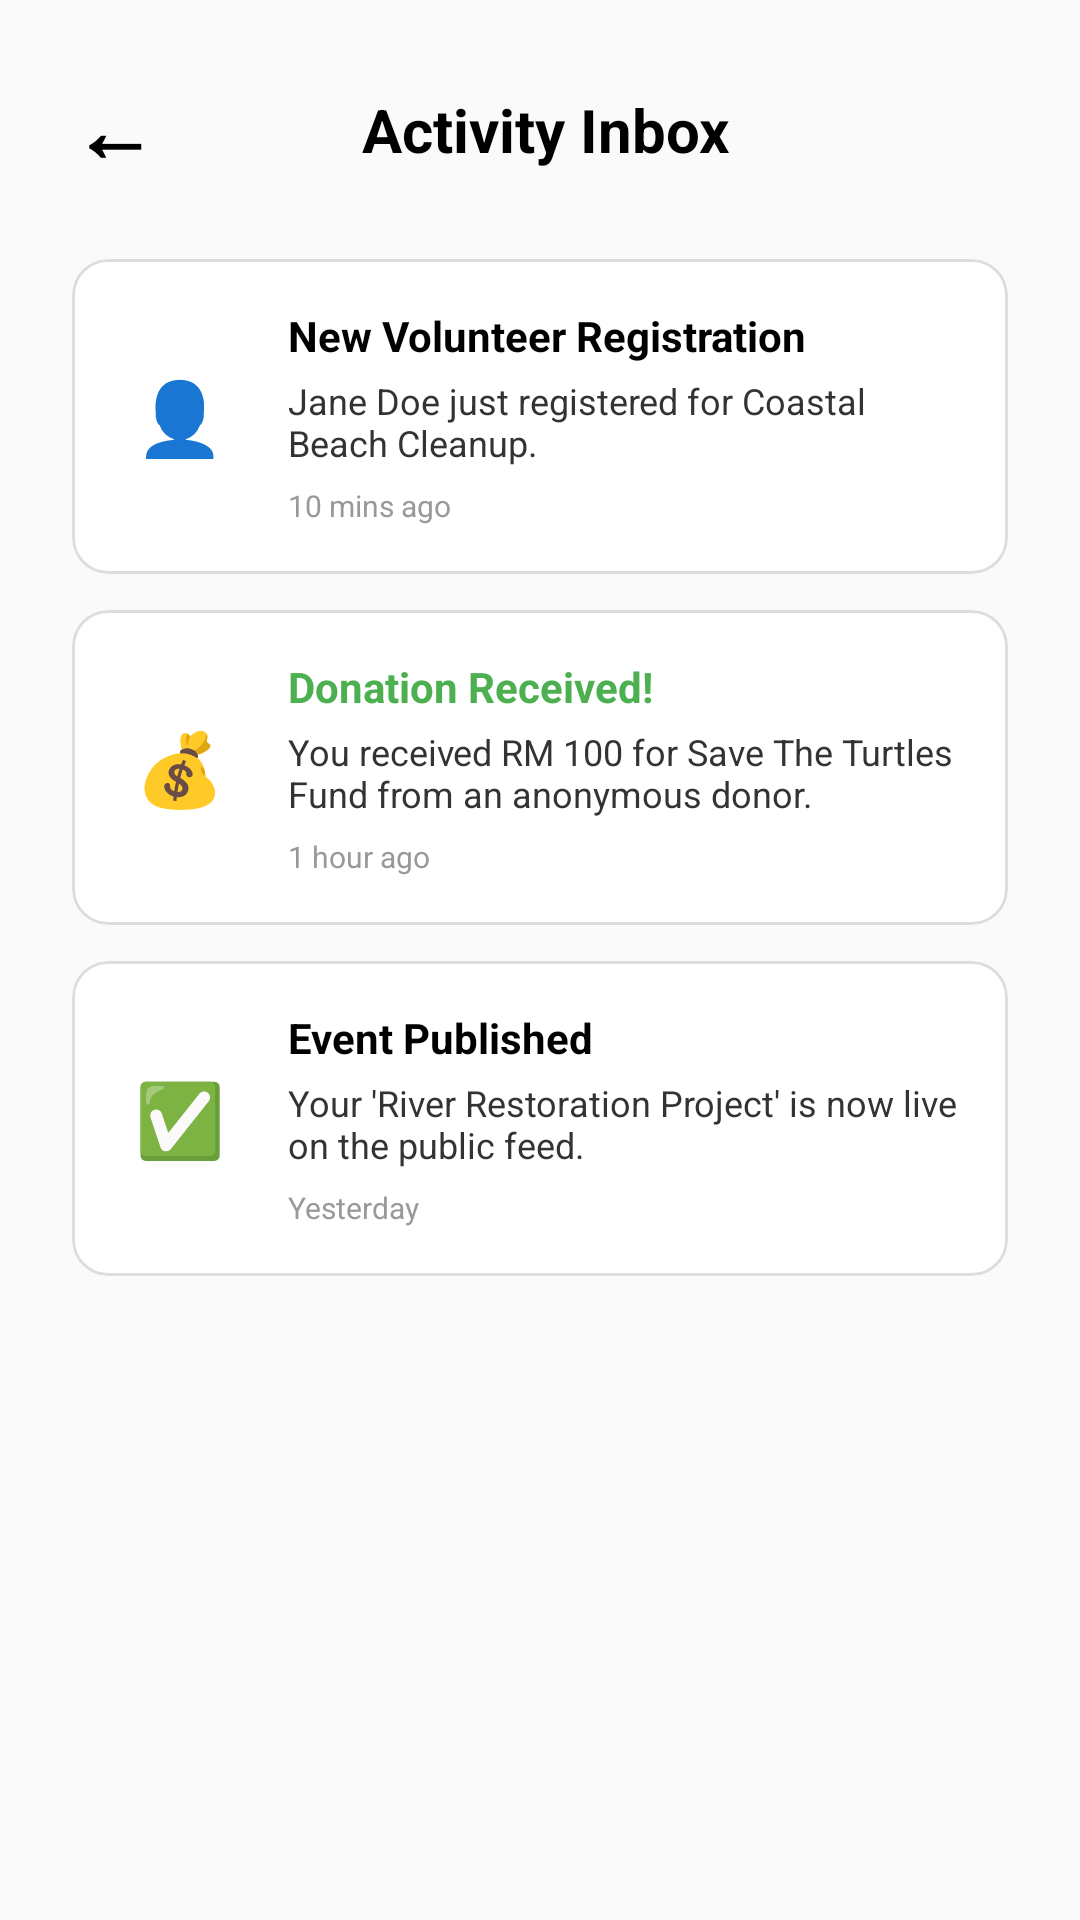

The Android layout XML behind this screen, and the referenced resources:
<!-- AndroidManifest.xml: application theme Theme.CleanWave -->
<!-- res/layout/fragment_org_inbox.xml -->
<?xml version="1.0" encoding="utf-8"?>
<ScrollView xmlns:android="http://schemas.android.com/apk/res/android"
    xmlns:app="http://schemas.android.com/apk/res-auto"
    android:layout_width="match_parent"
    android:layout_height="match_parent"
    android:background="#FAFAFA">

    <LinearLayout
        android:layout_width="match_parent"
        android:layout_height="wrap_content"
        android:orientation="vertical"
        android:padding="24dp">

        
        <LinearLayout
            android:layout_width="match_parent"
            android:layout_height="wrap_content"
            android:orientation="horizontal"
            android:gravity="center_vertical"
            android:layout_marginBottom="24dp">

            <TextView
                android:id="@+id/btnBackOrgInbox"
                android:layout_width="wrap_content"
                android:layout_height="wrap_content"
                android:text="←"
                android:textSize="28sp"
                android:textStyle="bold"
                android:textColor="#000000"
                android:paddingEnd="16dp"/>

            <TextView
                android:layout_width="0dp"
                android:layout_height="wrap_content"
                android:layout_weight="1"
                android:text="Activity Inbox"
                android:textSize="20sp"
                android:textStyle="bold"
                android:textColor="#000000"
                android:gravity="center"/>

            <View android:layout_width="40dp" android:layout_height="1dp"/>
        </LinearLayout>

        
        <com.google.android.material.card.MaterialCardView
            android:layout_width="match_parent"
            android:layout_height="wrap_content"
            android:layout_marginBottom="12dp"
            app:cardCornerRadius="12dp"
            app:strokeWidth="1dp"
            app:strokeColor="#DDDDDD"
            app:cardBackgroundColor="#FFFFFF"
            app:cardElevation="0dp">

            <LinearLayout
                android:layout_width="match_parent"
                android:layout_height="wrap_content"
                android:orientation="horizontal"
                android:padding="16dp"
                android:gravity="center_vertical">

                <TextView
                    android:layout_width="40dp"
                    android:layout_height="40dp"
                    android:text="👤"
                    android:textSize="24sp"
                    android:gravity="center"
                    android:background="@drawable/ic_launcher_background"
                    android:backgroundTint="#EEEEEE"
                    android:layout_marginEnd="16dp"/>

                <LinearLayout
                    android:layout_width="match_parent"
                    android:layout_height="wrap_content"
                    android:orientation="vertical">

                    <TextView
                        android:layout_width="wrap_content"
                        android:layout_height="wrap_content"
                        android:text="New Volunteer Registration"
                        android:textStyle="bold"
                        android:textColor="#000000"
                        android:textSize="14sp"/>

                    <TextView
                        android:layout_width="wrap_content"
                        android:layout_height="wrap_content"
                        android:text="Jane Doe just registered for Coastal Beach Cleanup."
                        android:textColor="#333333"
                        android:textSize="12sp"
                        android:layout_marginTop="4dp"/>

                    <TextView
                        android:layout_width="wrap_content"
                        android:layout_height="wrap_content"
                        android:text="10 mins ago"
                        android:textColor="#999999"
                        android:textSize="10sp"
                        android:layout_marginTop="6dp"/>
                </LinearLayout>
            </LinearLayout>
        </com.google.android.material.card.MaterialCardView>

        
        <com.google.android.material.card.MaterialCardView
            android:layout_width="match_parent"
            android:layout_height="wrap_content"
            android:layout_marginBottom="12dp"
            app:cardCornerRadius="12dp"
            app:strokeWidth="1dp"
            app:strokeColor="#DDDDDD"
            app:cardBackgroundColor="#FFFFFF"
            app:cardElevation="0dp">

            <LinearLayout
                android:layout_width="match_parent"
                android:layout_height="wrap_content"
                android:orientation="horizontal"
                android:padding="16dp"
                android:gravity="center_vertical">

                <TextView
                    android:layout_width="40dp"
                    android:layout_height="40dp"
                    android:text="💰"
                    android:textSize="24sp"
                    android:gravity="center"
                    android:background="@drawable/ic_launcher_background"
                    android:backgroundTint="#EEEEEE"
                    android:layout_marginEnd="16dp"/>

                <LinearLayout
                    android:layout_width="match_parent"
                    android:layout_height="wrap_content"
                    android:orientation="vertical">

                    <TextView
                        android:layout_width="wrap_content"
                        android:layout_height="wrap_content"
                        android:text="Donation Received!"
                        android:textStyle="bold"
                        android:textColor="#4CAF50"
                        android:textSize="14sp"/>

                    <TextView
                        android:layout_width="wrap_content"
                        android:layout_height="wrap_content"
                        android:text="You received RM 100 for Save The Turtles Fund from an anonymous donor."
                        android:textColor="#333333"
                        android:textSize="12sp"
                        android:layout_marginTop="4dp"/>

                    <TextView
                        android:layout_width="wrap_content"
                        android:layout_height="wrap_content"
                        android:text="1 hour ago"
                        android:textColor="#999999"
                        android:textSize="10sp"
                        android:layout_marginTop="6dp"/>
                </LinearLayout>
            </LinearLayout>
        </com.google.android.material.card.MaterialCardView>

        
        <com.google.android.material.card.MaterialCardView
            android:layout_width="match_parent"
            android:layout_height="wrap_content"
            android:layout_marginBottom="12dp"
            app:cardCornerRadius="12dp"
            app:strokeWidth="1dp"
            app:strokeColor="#DDDDDD"
            app:cardBackgroundColor="#FFFFFF"
            app:cardElevation="0dp">

            <LinearLayout
                android:layout_width="match_parent"
                android:layout_height="wrap_content"
                android:orientation="horizontal"
                android:padding="16dp"
                android:gravity="center_vertical">

                <TextView
                    android:layout_width="40dp"
                    android:layout_height="40dp"
                    android:text="✅"
                    android:textSize="24sp"
                    android:gravity="center"
                    android:background="@drawable/ic_launcher_background"
                    android:backgroundTint="#EEEEEE"
                    android:layout_marginEnd="16dp"/>

                <LinearLayout
                    android:layout_width="match_parent"
                    android:layout_height="wrap_content"
                    android:orientation="vertical">

                    <TextView
                        android:layout_width="wrap_content"
                        android:layout_height="wrap_content"
                        android:text="Event Published"
                        android:textStyle="bold"
                        android:textColor="#000000"
                        android:textSize="14sp"/>

                    <TextView
                        android:layout_width="wrap_content"
                        android:layout_height="wrap_content"
                        android:text="Your 'River Restoration Project' is now live on the public feed."
                        android:textColor="#333333"
                        android:textSize="12sp"
                        android:layout_marginTop="4dp"/>

                    <TextView
                        android:layout_width="wrap_content"
                        android:layout_height="wrap_content"
                        android:text="Yesterday"
                        android:textColor="#999999"
                        android:textSize="10sp"
                        android:layout_marginTop="6dp"/>
                </LinearLayout>
            </LinearLayout>
        </com.google.android.material.card.MaterialCardView>

    </LinearLayout>
</ScrollView>
<!-- resources referenced by this layout -->
<resources>
  <style name="Theme.CleanWave" parent="Base.Theme.CleanWave" />
  <style name="Base.Theme.CleanWave" parent="Theme.Material3.DayNight.NoActionBar">
          
          
      </style>
</resources>
